The GitHub repository Katsure/cropped_images contains a labelled image folder "cropped_images" with 3 categories: down, flagged, standing. Examples follow, each with its label.

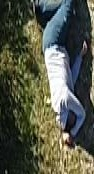
Label: down

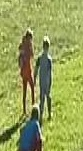
Label: standing

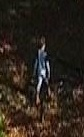
Label: standing

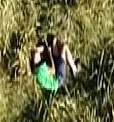
Label: down

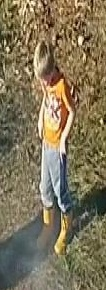
Label: standing

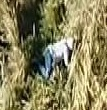
Label: down
